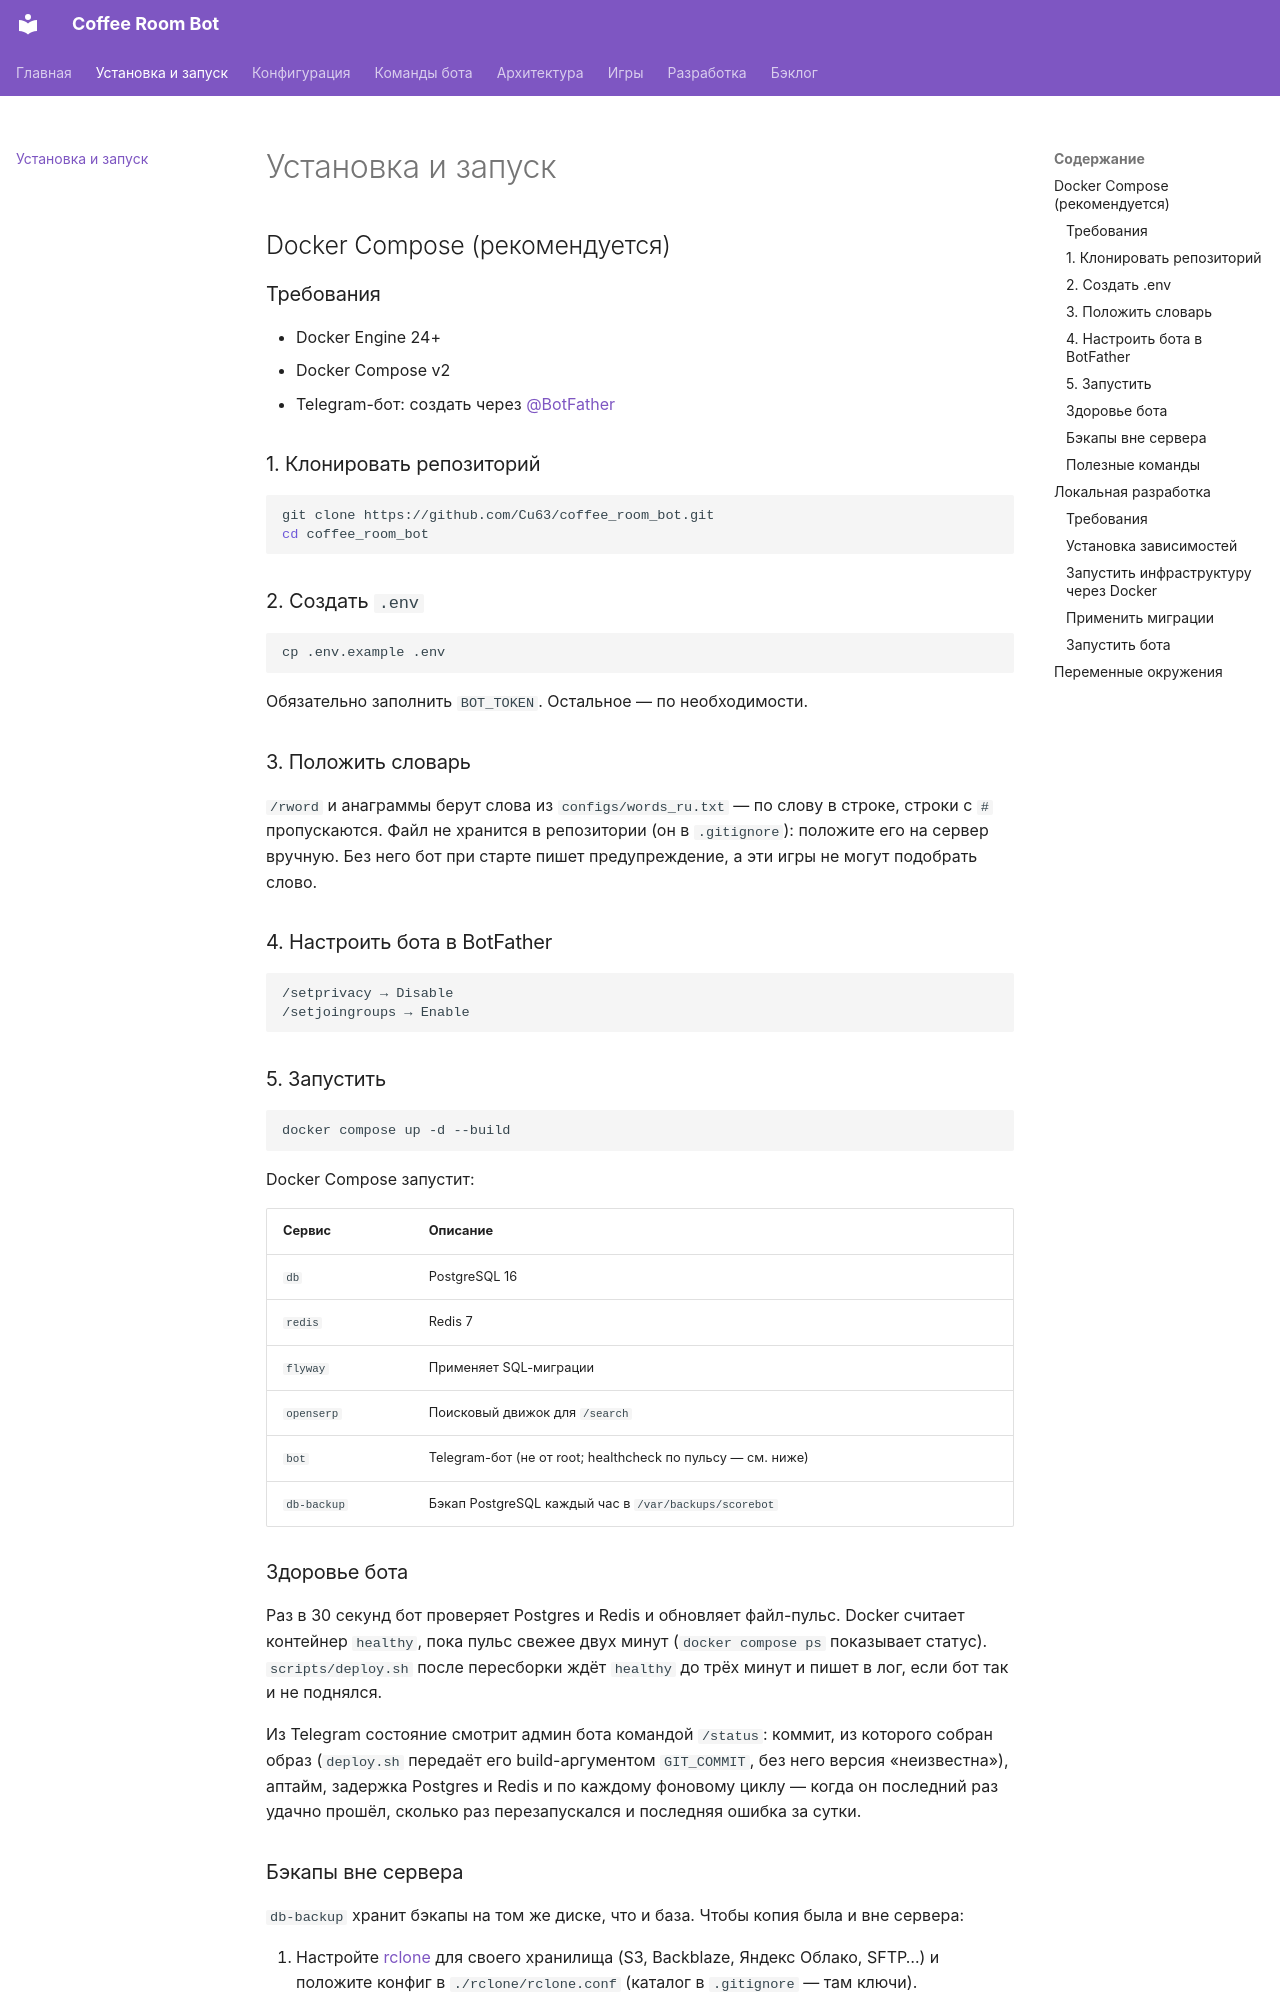

repository: Cu63/coffee_room_bot · page: setup/index.html · generator: mkdocs

# Установка и запуск

## Docker Compose (рекомендуется)

### Требования

- Docker Engine 24+
- Docker Compose v2
- Telegram-бот: создать через [@BotFather](https://t.me/BotFather)

### 1. Клонировать репозиторий

```bash
git clone https://github.com/Cu63/coffee_room_bot.git
cd coffee_room_bot
```

### 2. Создать `.env`

```bash
cp .env.example .env
```

Обязательно заполнить `BOT_TOKEN`. Остальное — по необходимости.

### 3. Положить словарь

`/rword` и анаграммы берут слова из `configs/words_ru.txt` — по слову в строке, строки с `#`
пропускаются. Файл не хранится в репозитории (он в `.gitignore`): положите его на сервер
вручную. Без него бот при старте пишет предупреждение, а эти игры не могут подобрать слово.

### 4. Настроить бота в BotFather

```
/setprivacy → Disable
/setjoingroups → Enable
```

### 5. Запустить

```bash
docker compose up -d --build
```

Docker Compose запустит:

| Сервис | Описание |
|--------|----------|
| `db` | PostgreSQL 16 |
| `redis` | Redis 7 |
| `flyway` | Применяет SQL-миграции |
| `openserp` | Поисковый движок для `/search` |
| `bot` | Telegram-бот (не от root; healthcheck по пульсу — см. ниже) |
| `db-backup` | Бэкап PostgreSQL каждый час в `/var/backups/scorebot` |

### Здоровье бота

Раз в 30 секунд бот проверяет Postgres и Redis и обновляет файл-пульс. Docker считает контейнер
`healthy`, пока пульс свежее двух минут (`docker compose ps` показывает статус). `scripts/deploy.sh`
после пересборки ждёт `healthy` до трёх минут и пишет в лог, если бот так и не поднялся.

Из Telegram состояние смотрит админ бота командой `/status`: коммит, из которого собран образ
(`deploy.sh` передаёт его build-аргументом `GIT_COMMIT`, без него версия «неизвестна»), аптайм,
задержка Postgres и Redis и по каждому фоновому циклу — когда он последний раз удачно прошёл,
сколько раз перезапускался и последняя ошибка за сутки.
